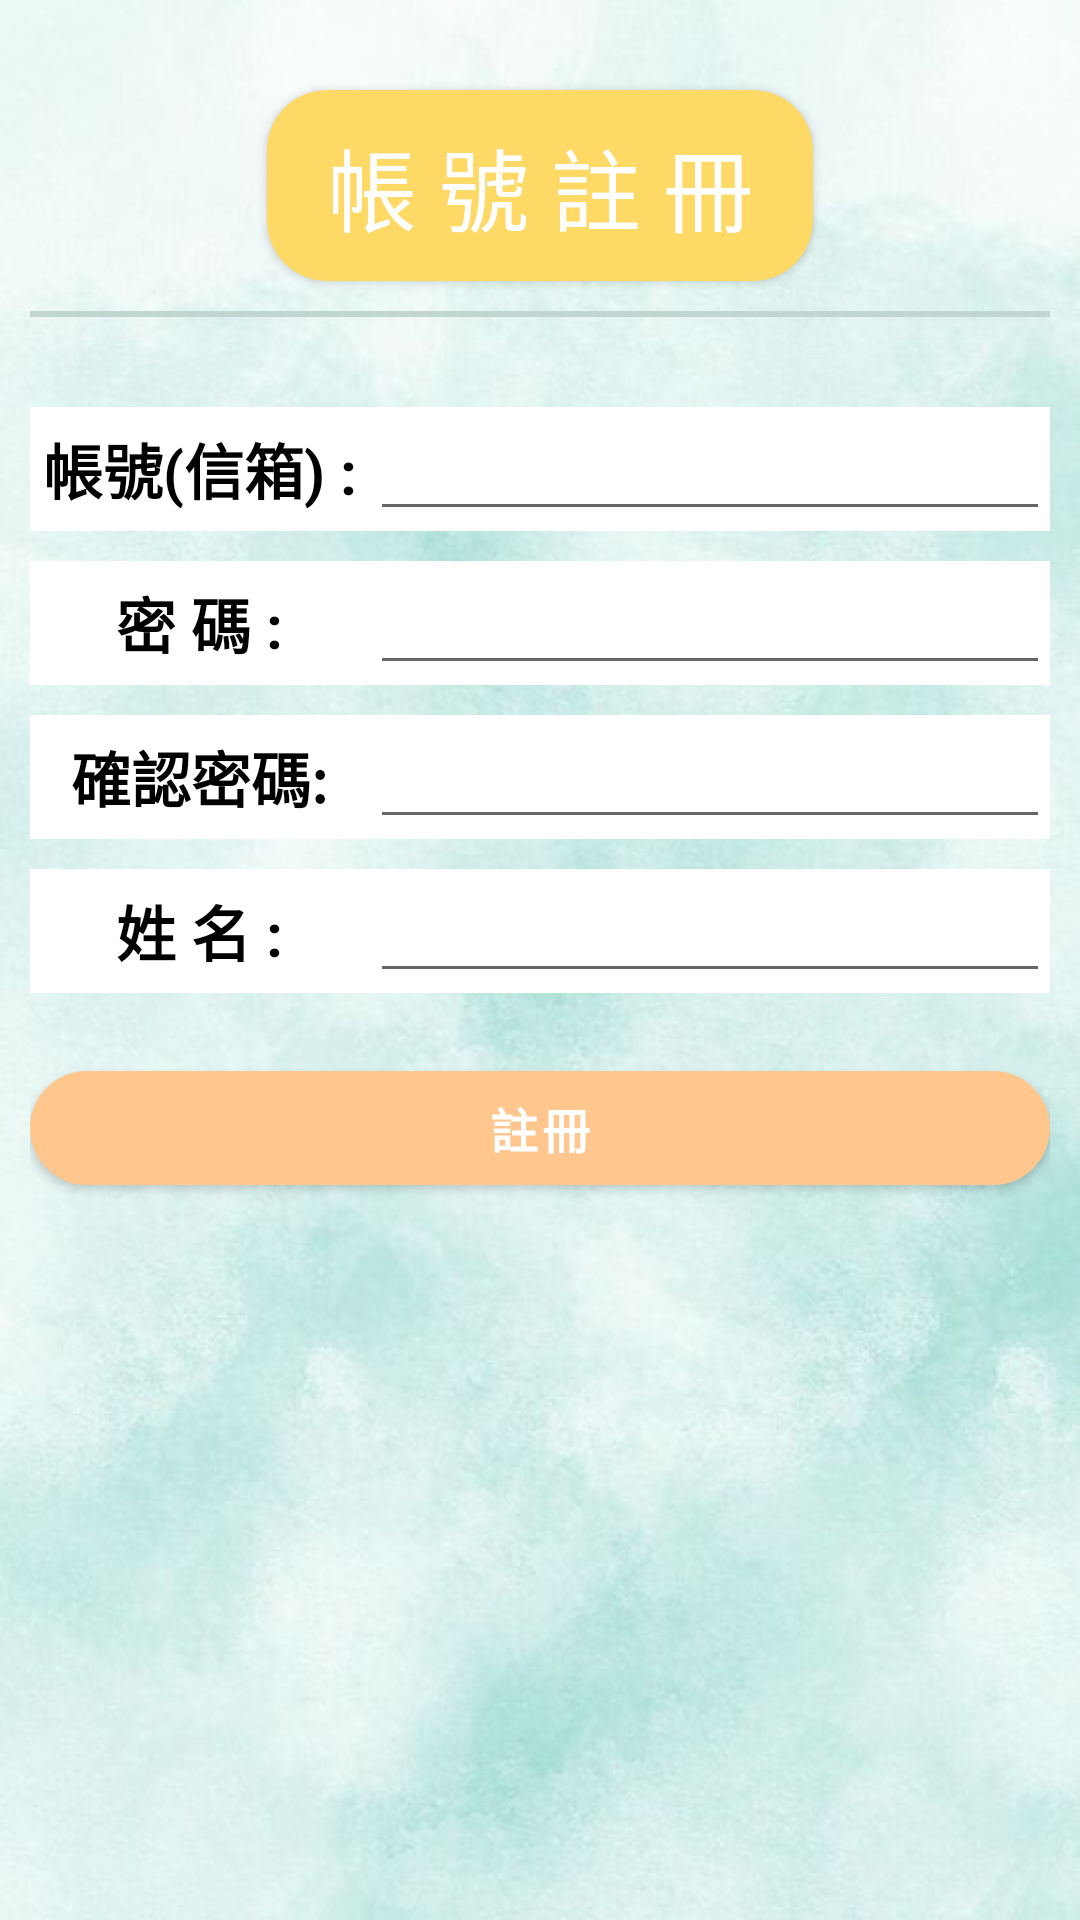

Produce the Android XML layout that renders to this screen, including the resource entries it uses.
<!-- AndroidManifest.xml: application theme Theme.AccountAppV2 -->
<!-- res/layout/activity_sign_up.xml -->
<?xml version="1.0" encoding="utf-8"?>
<LinearLayout xmlns:android="http://schemas.android.com/apk/res/android"
    xmlns:app="http://schemas.android.com/apk/res-auto"
    xmlns:tools="http://schemas.android.com/tools"
    android:id="@+id/main"
    android:layout_width="match_parent"
    android:layout_height="match_parent"
    tools:context=".activity.SignUpActivity"
    android:orientation="vertical"
    android:paddingHorizontal="10dp"
    android:paddingVertical="10dp"
    android:gravity="center_horizontal"
    android:background="@drawable/background6">

    <androidx.cardview.widget.CardView
        android:layout_width="wrap_content"
        android:layout_height="wrap_content"
        app:cardBackgroundColor="@color/animalHouseTitle"
        app:cardCornerRadius="20sp"
        android:layout_marginTop="20dp">

        <TextView
            android:layout_width="wrap_content"
            android:layout_height="wrap_content"
            android:text="帳 號 註 冊"
            android:textSize="30sp"
            android:textColor="@color/white"
            android:paddingHorizontal="20sp"
            android:paddingVertical="10dp"
            android:fontFamily="@font/pop"/>
    </androidx.cardview.widget.CardView>

    <LinearLayout
        android:layout_width="match_parent"
        android:layout_height="2dp"
        android:background="#c1d6d0"
        android:layout_marginVertical="10dp"/>

    <LinearLayout
        android:layout_width="match_parent"
        android:layout_height="wrap_content"
        android:orientation="horizontal"
        android:layout_marginTop="20dp"
        android:background="@color/white">
        <LinearLayout
            android:layout_width="0dp"
            android:layout_height="match_parent"
            android:layout_weight="1"
            android:orientation="horizontal"
            android:gravity="center_horizontal">

            <TextView
                android:layout_width="wrap_content"
                android:layout_height="match_parent"
                android:text="帳號(信箱) :"
                android:textStyle="bold"
                android:textColor="@color/black"
                android:textSize="20dp"
                android:gravity="center"/>

        </LinearLayout>

        <EditText
            android:id="@+id/edit_signUp_account"
            android:layout_width="0dp"
            android:layout_height="wrap_content"
            android:layout_weight="2" />
    </LinearLayout>

    <LinearLayout
        android:layout_width="match_parent"
        android:layout_height="wrap_content"
        android:orientation="horizontal"
        android:background="@color/white"
        android:layout_marginTop="10dp">
        <LinearLayout
            android:layout_width="0dp"
            android:layout_height="match_parent"
            android:layout_weight="1"
            android:orientation="horizontal"
            android:gravity="center_horizontal">

            <TextView
                android:layout_width="wrap_content"
                android:layout_height="match_parent"
                android:text="密 碼 :"
                android:textStyle="bold"
                android:textColor="@color/black"
                android:textSize="20dp"
                android:gravity="center"/>

        </LinearLayout>

        <EditText
            android:id="@+id/edit_signUp_password"
            android:layout_width="0dp"
            android:layout_height="wrap_content"
            android:layout_weight="2" />
    </LinearLayout>

    <LinearLayout
        android:layout_width="match_parent"
        android:layout_height="wrap_content"
        android:orientation="horizontal"
        android:background="@color/white"
        android:layout_marginTop="10dp">
        <LinearLayout
            android:layout_width="0dp"
            android:layout_height="match_parent"
            android:layout_weight="1"
            android:orientation="horizontal"
            android:gravity="center_horizontal">

            <TextView
                android:layout_width="wrap_content"
                android:layout_height="match_parent"
                android:text="確認密碼:"
                android:textStyle="bold"
                android:textColor="@color/black"
                android:textSize="20dp"
                android:gravity="center"/>

        </LinearLayout>

        <EditText
            android:id="@+id/edit_signUp_checkPassword"
            android:layout_width="0dp"
            android:layout_height="wrap_content"
            android:layout_weight="2" />
    </LinearLayout>

    <LinearLayout
        android:layout_width="match_parent"
        android:layout_height="wrap_content"
        android:orientation="horizontal"
        android:background="@color/white"
        android:layout_marginTop="10dp">
        <LinearLayout
            android:layout_width="0dp"
            android:layout_height="match_parent"
            android:layout_weight="1"
            android:orientation="horizontal"
            android:gravity="center_horizontal">

            <TextView
                android:layout_width="wrap_content"
                android:layout_height="match_parent"
                android:text="姓 名 :"
                android:textStyle="bold"
                android:textColor="@color/black"
                android:textSize="20dp"
                android:gravity="center"/>

        </LinearLayout>

        <EditText
            android:id="@+id/edit_signUp_name"
            android:layout_width="0dp"
            android:layout_height="wrap_content"
            android:layout_weight="2" />
    </LinearLayout>

    <com.google.android.material.button.MaterialButton
        android:id="@+id/btn_signUp_ok"
        android:layout_width="match_parent"
        android:layout_height="wrap_content"
        app:cornerRadius="30dp"
        android:height="50dp"
        android:text="註冊"
        android:textStyle="bold"
        android:textSize="16dp"
        app:backgroundTint="@color/button_orange"
        android:layout_marginTop="20dp"/>

    <TextView
        android:id="@+id/txt_signUp_tip"
        android:layout_width="match_parent"
        android:layout_height="wrap_content"
        android:textColor="#FF3333"
        android:gravity="center"/>

</LinearLayout>
<!-- resources referenced by this layout -->
<resources>
  <color name="animalHouseTitle">#FFD966</color>
  <color name="black">#FF000000</color>
  <color name="button_orange">#FFC78E</color>
  <color name="white">#FFFFFFFF</color>
  <!-- drawable background6: jpg bitmap (drawable, 34960 bytes) -->
  <style name="Theme.AccountAppV2" parent="Base.Theme.AccountAppV2" />
  <style name="Base.Theme.AccountAppV2" parent="Theme.MaterialComponents.DayNight.NoActionBar.Bridge">
          
          
          
      </style>
</resources>
